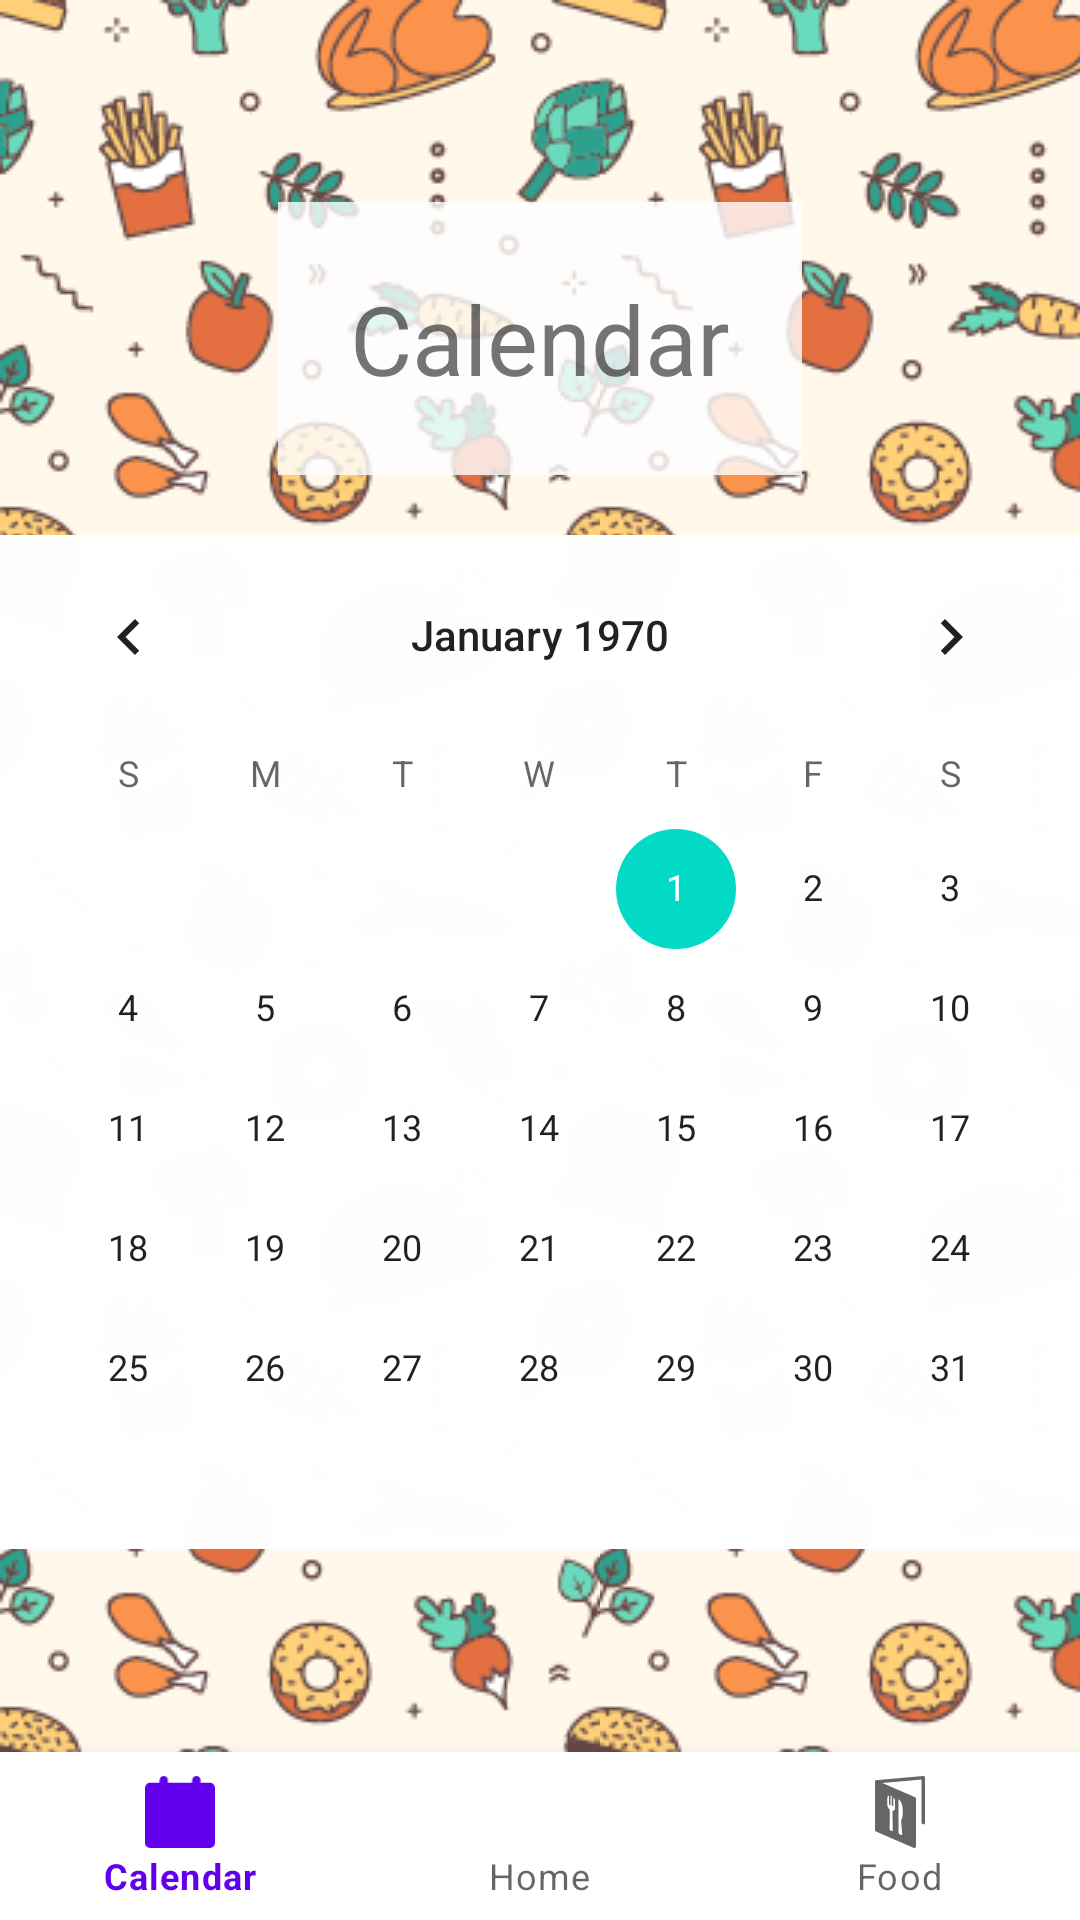

Produce the Android XML layout that renders to this screen, including the resource entries it uses.
<!-- AndroidManifest.xml: application theme Theme.MobileDevPracticeProject -->
<!-- res/layout/activity_calendar.xml -->
<?xml version="1.0" encoding="utf-8"?>
<RelativeLayout xmlns:android="http://schemas.android.com/apk/res/android"
    xmlns:app="http://schemas.android.com/apk/res-auto"
    xmlns:tools="http://schemas.android.com/tools"
    android:layout_width="match_parent"
    android:layout_height="match_parent"
    android:orientation="vertical"
    tools:context=".CalendarActivity"
    >

    <LinearLayout
        android:id="@+id/main_container"
        android:layout_width="match_parent"
        android:layout_height="match_parent"
        android:orientation="vertical"
        android:gravity="center"
        android:layout_above="@id/bottom_navigation">

        <TextView
            android:layout_width="wrap_content"
            android:layout_height="wrap_content"
            android:background="@color/primary_text_bg"
            android:layout_marginBottom="20dp"
            android:padding="24dp"
            android:text="@string/calendar_planner_button_text"
            android:textSize="32dp" />

        <CalendarView
            android:id="@+id/calendarView"
            android:layout_width="match_parent"
            android:layout_height="wrap_content"
            android:background="@color/body_text_bg"
            android:visibility="visible" />
    </LinearLayout>

    <com.google.android.material.bottomnavigation.BottomNavigationView
        android:id="@+id/bottom_navigation"
        android:layout_width="match_parent"
        android:layout_height="wrap_content"
        android:layout_alignParentBottom="true"
        app:menu="@menu/bottom_navigation_menu" />
</RelativeLayout>
<!-- resources referenced by this layout -->
<resources>
  <color name="body_text_bg">#E6FFFFFF</color>
  <color name="primary_text_bg">#CCFFFFFF</color>
  <string name="calendar_planner_button_text">Calendar</string>
  <style name="Theme.MobileDevPracticeProject" parent="Theme.MaterialComponents.DayNight.NoActionBar">
          
          <item name="colorPrimary">@color/purple_500</item>
          <item name="colorPrimaryVariant">@color/purple_700</item>
          <item name="colorOnPrimary">@color/white</item>
          
          <item name="colorSecondary">@color/teal_200</item>
          <item name="colorSecondaryVariant">@color/teal_700</item>
          <item name="colorOnSecondary">@color/black</item>
          
          <item name="android:statusBarColor" tools:targetApi="l">?attr/colorPrimaryVariant</item>
          
          <item name="android:windowBackground">@drawable/main_bg</item>
      </style>
  <color name="purple_500">#FF6200EE</color>
  <color name="purple_700">#FF3700B3</color>
  <color name="white">#FFFFFFFF</color>
  <color name="teal_200">#FF03DAC5</color>
  <color name="teal_700">#FF018786</color>
  <color name="black">#FF000000</color>
  <!-- drawable main_bg (drawable) -->
  <?xml version="1.0" encoding="utf-8"?>
  <bitmap xmlns:android="http://schemas.android.com/apk/res/android"
      android:src="@drawable/food_tile"
      android:tileMode="repeat" />
  <!-- drawable food_tile: png bitmap (drawable, 26332 bytes) -->
</resources>
